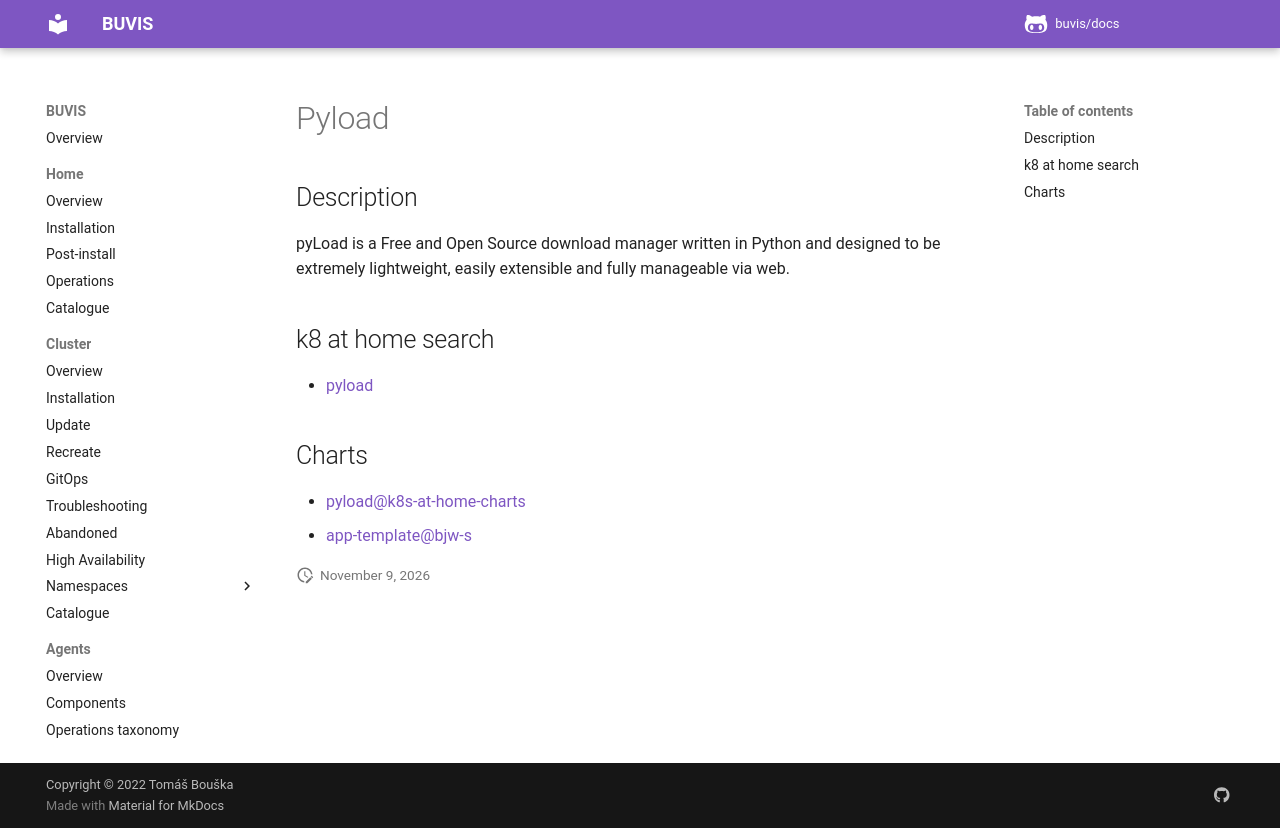

repository: buvis/docs · page: cluster/catalogue/pyload/index.html · generator: mkdocs

# Pyload

## Description

pyLoad is a Free and Open Source download manager written in Python and designed to be extremely lightweight, easily extensible and fully manageable via web.

## k8 at home search

- [pyload](https://nanne.dev/k8s-at-home-search/#/pyload)

## Charts

- [pyload@k8s-at-home-charts](https://k8s-at-home.com/charts/)
- [app-template@bjw-s](https://bjw-s.github.io/helm-charts/)
